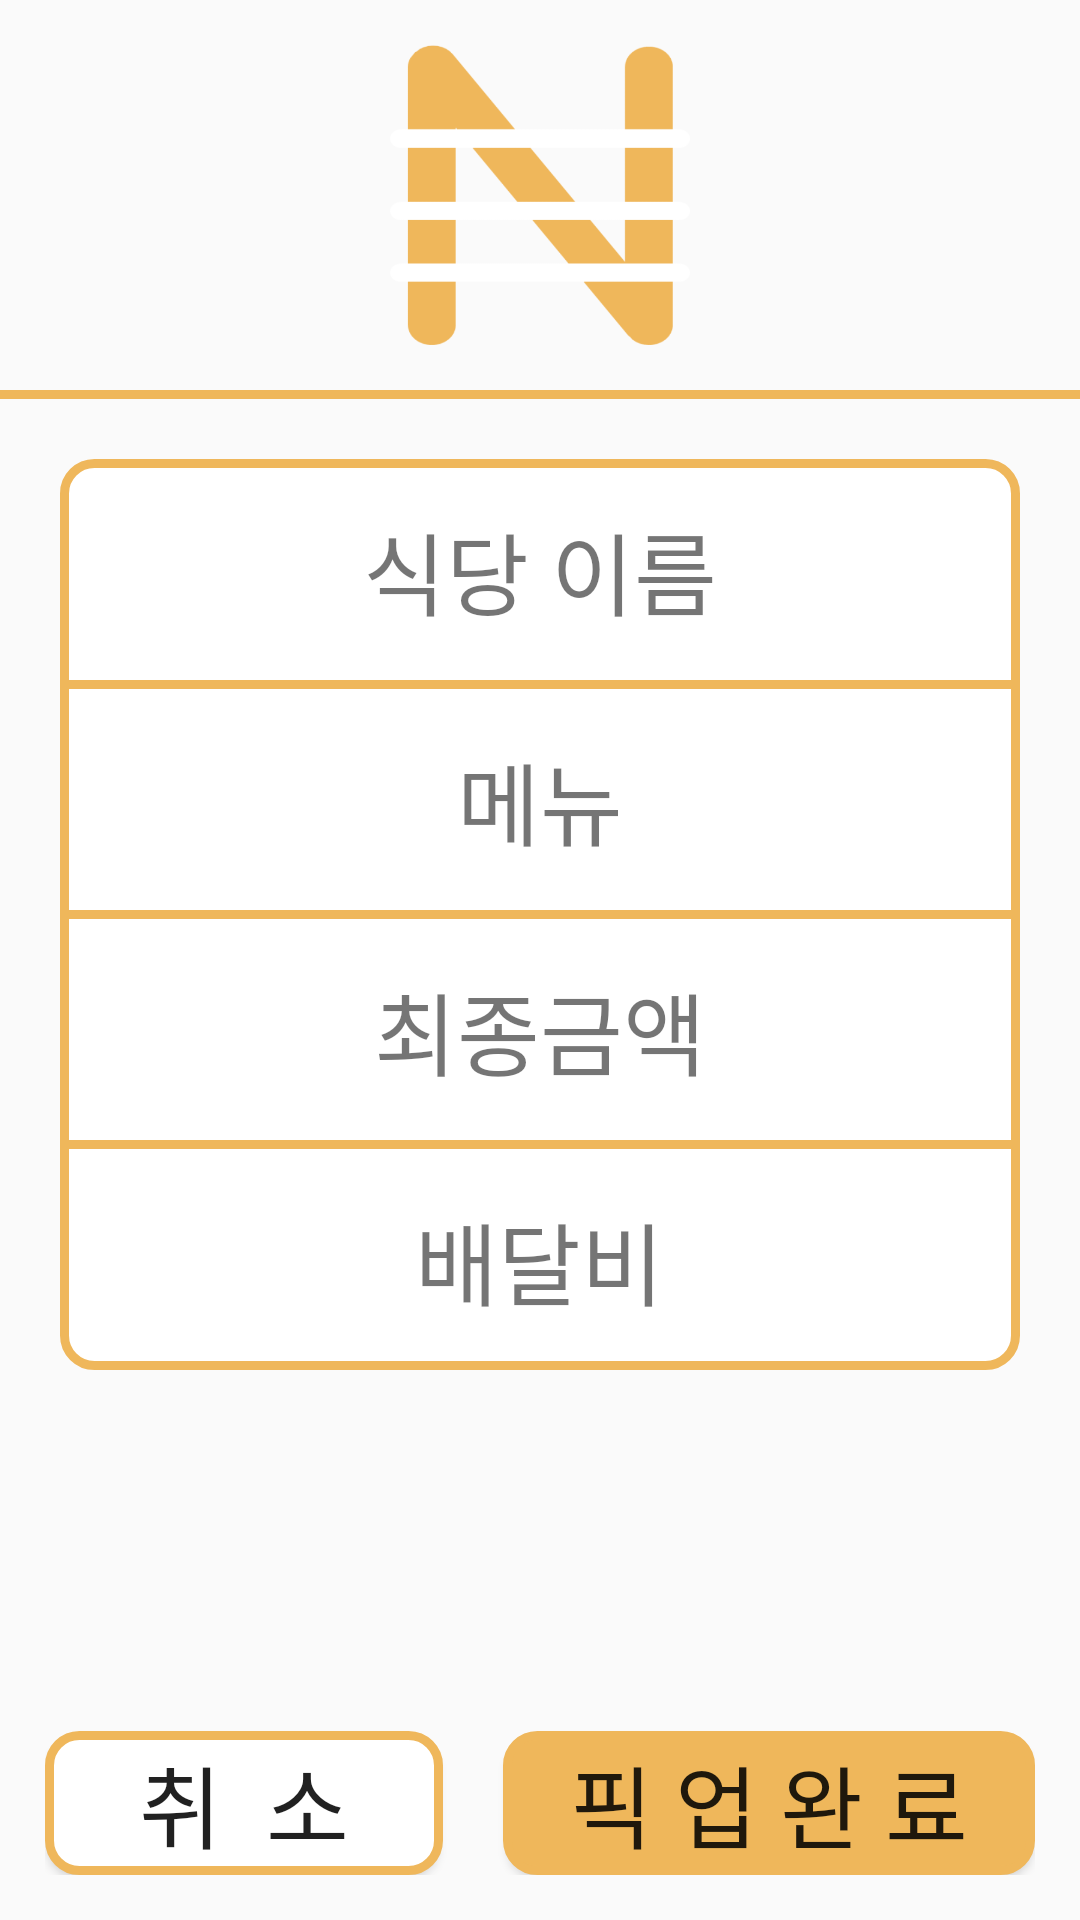

This screen was rendered from an Android layout file. Write that file and the resources it references.
<!-- AndroidManifest.xml: application theme Theme.MyProject2022_05_06 -->
<!-- res/layout/activity_recite.xml -->
<?xml version="1.0" encoding="utf-8"?>
<LinearLayout xmlns:android="http://schemas.android.com/apk/res/android"
    android:layout_width="match_parent"
    android:layout_height="match_parent"
    android:orientation="vertical">

    <LinearLayout
        android:layout_width="match_parent"
        android:layout_height="wrap_content"
        android:orientation="vertical">
        <ImageView
            android:layout_width="100dp"
            android:layout_height="100dp"
            android:layout_margin="15dp"
            android:src="@drawable/main_logo"
            android:layout_gravity="center"/>
    </LinearLayout>

    <View
        android:layout_width="match_parent"
        android:layout_height="3dp"
        android:background="#EFB75B"/>



    
<LinearLayout
    android:layout_width="match_parent"
    android:layout_height="wrap_content"
    android:orientation="vertical"
    android:background="@drawable/solid_button"
    android:layout_margin="20dp">
    <LinearLayout
        android:layout_width="match_parent"
        android:layout_height="wrap_content"
        android:orientation="vertical"
        android:layout_margin="15dp">

        <TextView
            android:id="@+id/name"
            android:layout_width="wrap_content"
            android:layout_height="wrap_content"
            android:text="식당 이름"
            android:layout_gravity="center"
            android:textSize="30dp"
            android:fontFamily="@font/bmjua_ttf"
            />
    </LinearLayout>
    
    <View
        android:layout_width="match_parent"
        android:layout_height="3dp"
        android:background="#EFB75B"/>

    <LinearLayout
        android:layout_width="match_parent"
        android:layout_height="wrap_content"
        android:orientation="vertical"
        android:layout_margin="15dp"
        >
        <TextView
            android:id="@+id/total_menu"
            android:layout_width="wrap_content"
            android:layout_height="wrap_content"
            android:text="메뉴"
            android:layout_gravity="center"
            android:textSize="30dp"
            android:fontFamily="@font/bmjua_ttf"
            />
    </LinearLayout>

    

    <View
        android:layout_width="match_parent"
        android:layout_height="3dp"
        android:background="#EFB75B"/>

    <LinearLayout
        android:layout_width="match_parent"
        android:layout_height="wrap_content"
        android:orientation="vertical"
        android:layout_margin="15dp"
        >

        <TextView
            android:id="@+id/total_price"
            android:layout_width="wrap_content"
            android:layout_height="wrap_content"
            android:text="최종금액"
            android:layout_gravity="center"
            android:textSize="30dp"
            android:fontFamily="@font/bmjua_ttf"
            />


    </LinearLayout>
    <View
        android:layout_width="match_parent"
        android:layout_height="3dp"
        android:background="#EFB75B"/>
    <LinearLayout
        android:layout_width="match_parent"
        android:layout_height="wrap_content"
        android:orientation="vertical"
        android:layout_margin="15dp"
        >

        <TextView
            android:id="@+id/delivery"
            android:layout_width="wrap_content"
            android:layout_height="wrap_content"
            android:text="배달비"
            android:layout_gravity="center"
            android:textSize="30dp"
            android:fontFamily="@font/bmjua_ttf"
            />


    </LinearLayout>

</LinearLayout>



    <LinearLayout
        android:layout_width="match_parent"
        android:layout_height="match_parent"
        android:layout_gravity="bottom"
        android:layout_margin="15dp"
        android:orientation="horizontal">

        <Button
            android:id="@+id/no"
            android:layout_width="wrap_content"
            android:layout_height="wrap_content"
            android:layout_gravity="bottom"
            android:layout_marginRight="10dp"
            android:layout_weight="1"
            android:background="@drawable/solid_button"
            android:fontFamily="@font/bmjua_ttf"
            android:text="취  소"
            android:textSize="30dp" />

        <Button
            android:id="@+id/yes"
            android:layout_width="wrap_content"
            android:layout_height="wrap_content"
            android:layout_gravity="bottom"
            android:layout_marginLeft="10dp"
            android:layout_weight="1"
            android:background="@drawable/solid_button_full_color"
            android:fontFamily="@font/bmjua_ttf"
            android:text="픽 업 완 료"
            android:textSize="30dp"

            />


    </LinearLayout>


</LinearLayout>
<!-- resources referenced by this layout -->
<resources>
  <!-- drawable main_logo: png bitmap (drawable, 19319 bytes) -->
  <!-- drawable solid_button (drawable) -->
  <?xml version="1.0" encoding="utf-8"?>
  <shape xmlns:android="http://schemas.android.com/apk/res/android"
      android:padding="10dp"
      android:shape="rectangle" >
      <solid android:color="#FFFFFF" />
      <stroke
          android:width="3dp"
          android:color="#EFB75B"/>
      <corners
          android:bottomLeftRadius="10dp"
          android:bottomRightRadius="10dp"
          android:topLeftRadius="10dp"
          android:topRightRadius="10dp" />
  
  </shape>
  <!-- drawable solid_button_full_color (drawable) -->
  <?xml version="1.0" encoding="utf-8"?>
  <shape xmlns:android="http://schemas.android.com/apk/res/android"
      android:padding="10dp"
      android:shape="rectangle" >
      <solid android:color="#EFB75B" />
      <stroke
          android:width="3dp"
          android:color="#EFB75B"/>
      <corners
          android:bottomLeftRadius="10dp"
          android:bottomRightRadius="10dp"
          android:topLeftRadius="10dp"
          android:topRightRadius="10dp" />
  </shape>
  <style name="Theme.MyProject2022_05_06" parent="Theme.AppCompat.Light">
          
          <item name="colorPrimary">@color/purple_500</item>
          <item name="colorPrimaryVariant">@color/purple_700</item>
          <item name="colorOnPrimary">@color/white</item>
          
          <item name="colorSecondary">@color/teal_200</item>
          <item name="colorSecondaryVariant">@color/teal_700</item>
          <item name="colorOnSecondary">@color/black</item>
          
          <item name="android:statusBarColor" tools:targetApi="l">?attr/colorPrimaryVariant</item>
          <item name="windowNoTitle">true</item>
          <item name="windowActionBar">false</item>
          
      </style>
  <!-- not gathered from this repository: default colours our renderer supplied (Android Studio template values) -->
  <color name="purple_500">#FF6200EE</color>
  <color name="purple_700">#FF3700B3</color>
  <color name="teal_200">#FF03DAC5</color>
  <color name="teal_700">#FF018786</color>
  <color name="black">#FF000000</color>
  <color name="white">#FFFFFFFF</color>
</resources>
